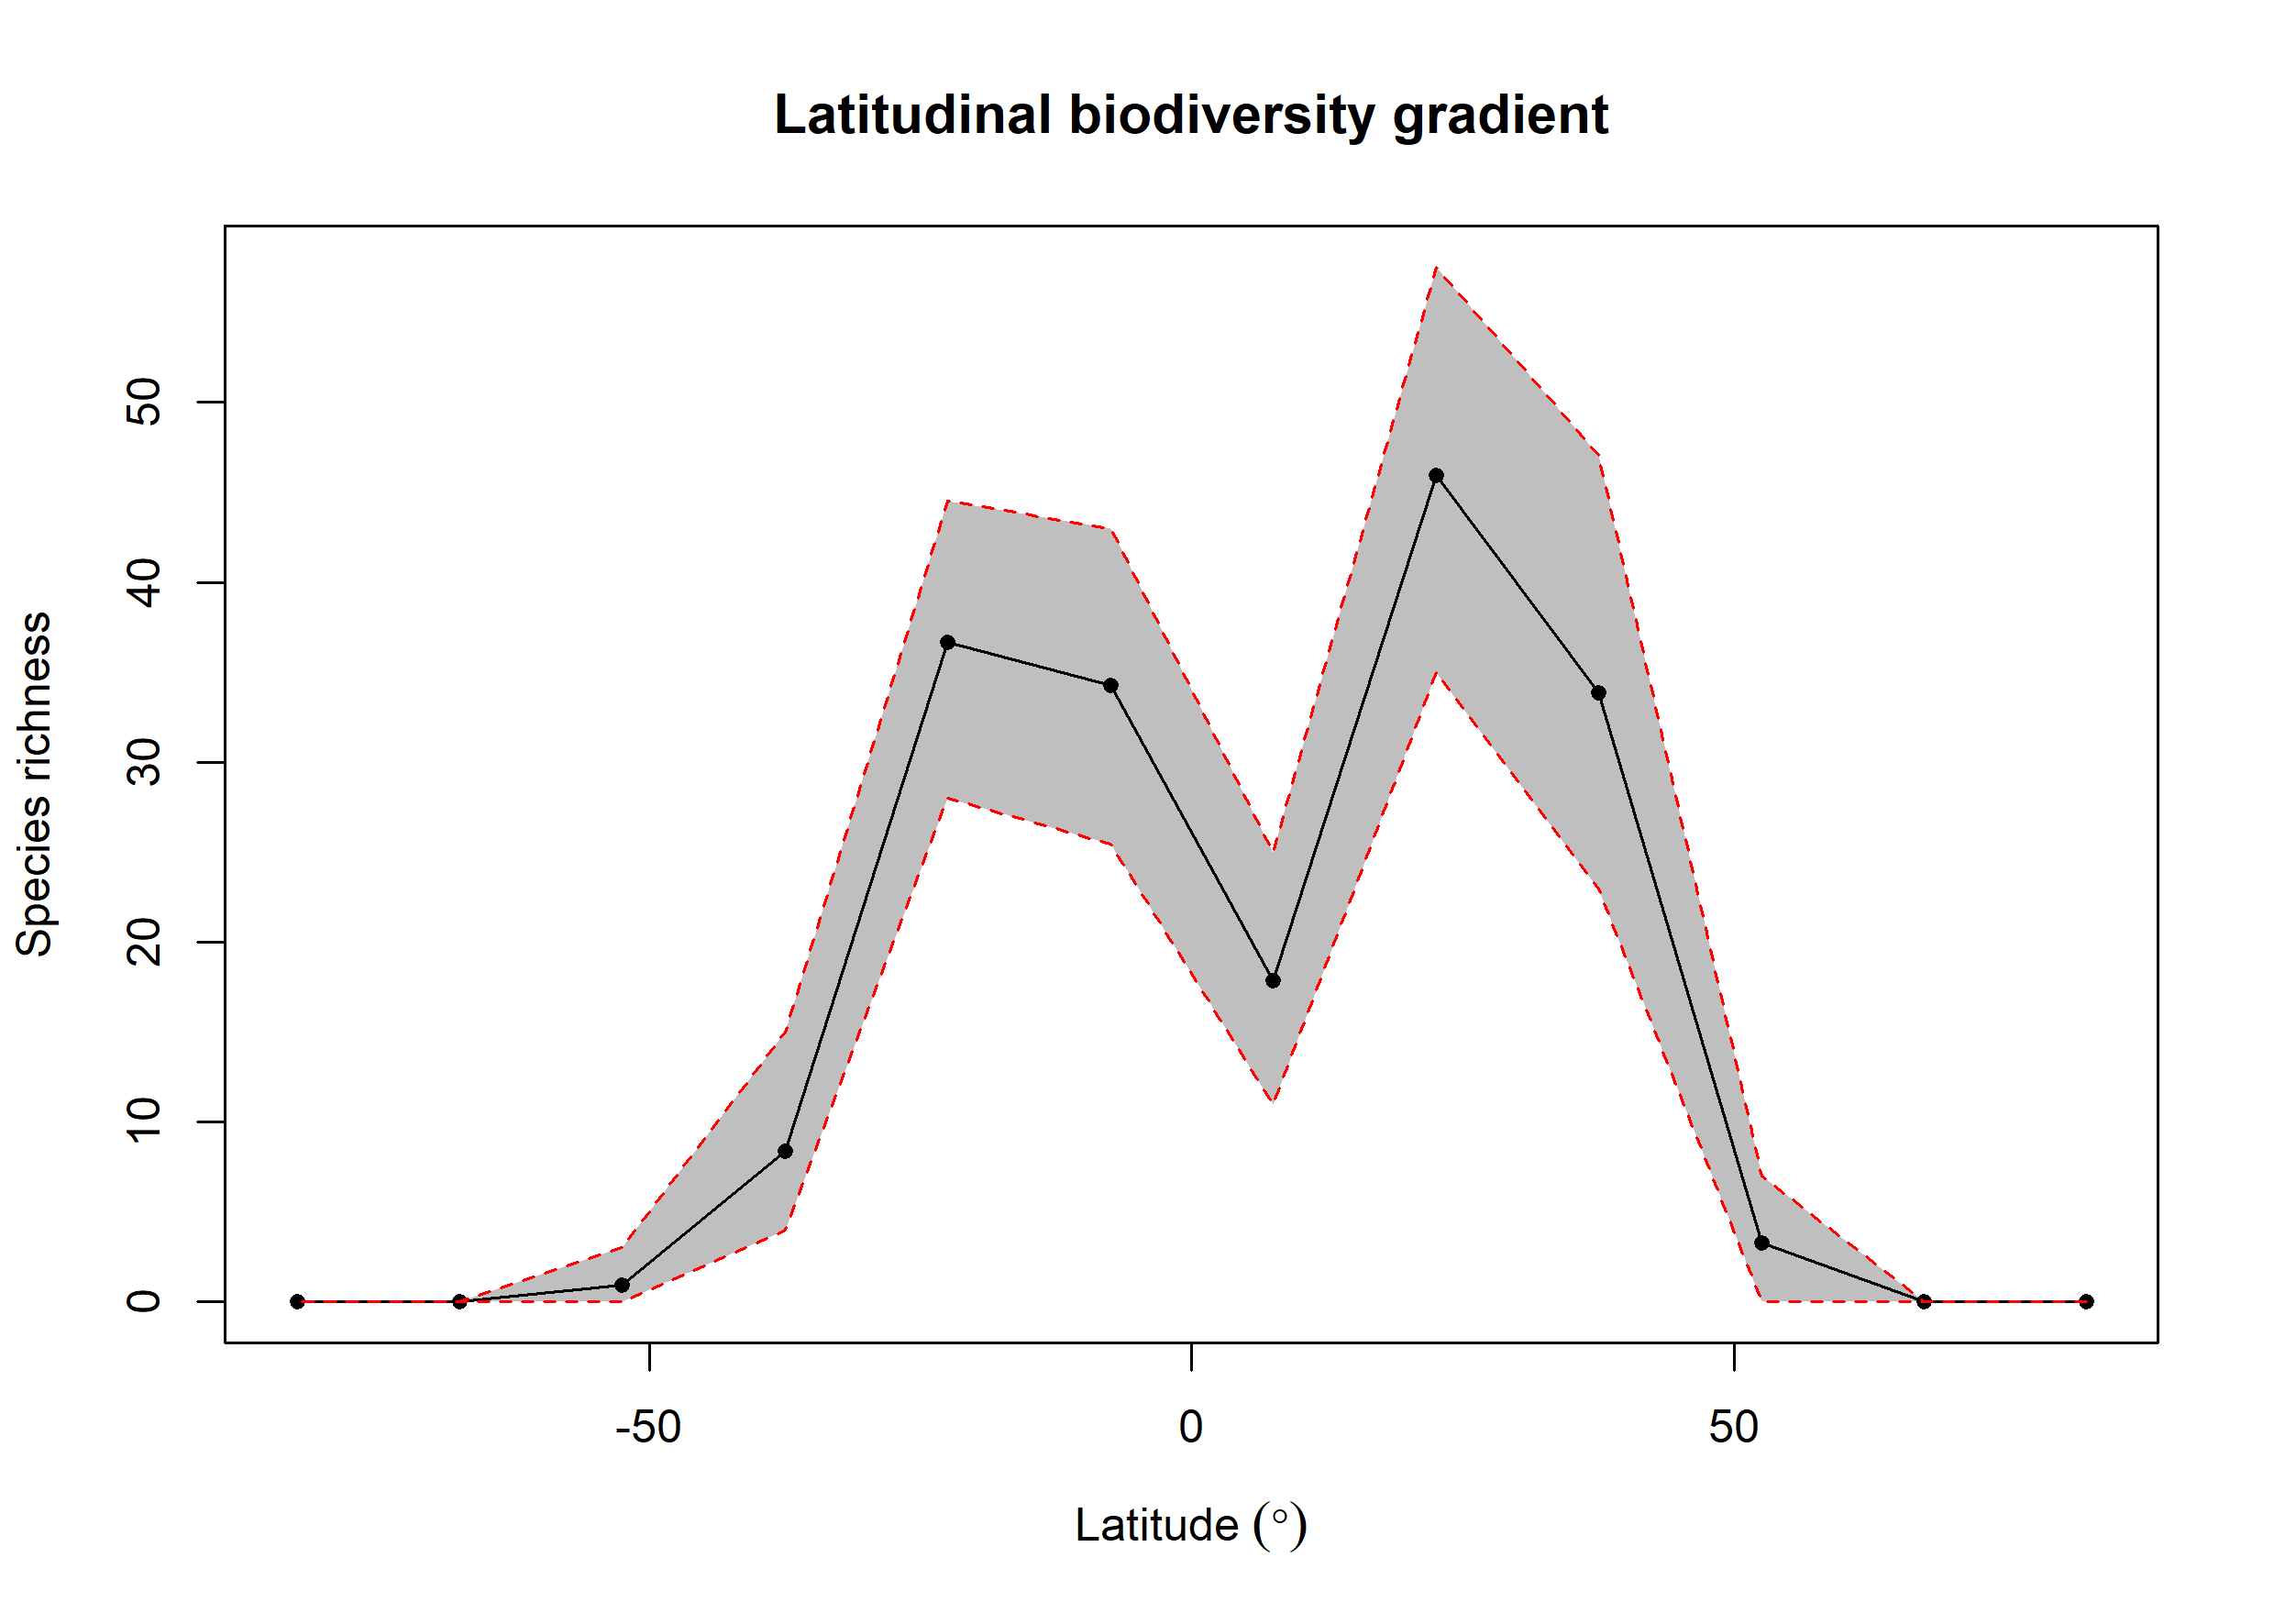

The data file committed next to this chart (first rows):
bin, max, min, mid, hemisphere, mean_richness, CI.Lower, CI.Upper
1, 90, 75, 82.5, N, 0.01, 0, 0
2, 75, 60, 67.5, N, 0, 0, 0
3, 60, 45, 52.5, N, 3.3, 0, 7
4, 45, 30, 37.5, N, 33.87, 22.95, 47.05
5, 30, 15, 22.5, N, 45.94, 35, 57.52
6, 15, 0, 7.5, N, 17.85, 11, 25
7, 0, -15, -7.5, S, 34.27, 25.48, 43
8, -15, -30, -22.5, S, 36.65, 28, 44.52
9, -30, -45, -37.5, S, 8.36, 4, 15
10, -45, -60, -52.5, S, 0.92, 0, 3
11, -60, -75, -67.5, S, 0, 0, 0
12, -75, -90, -82.5, S, 0, 0, 0
